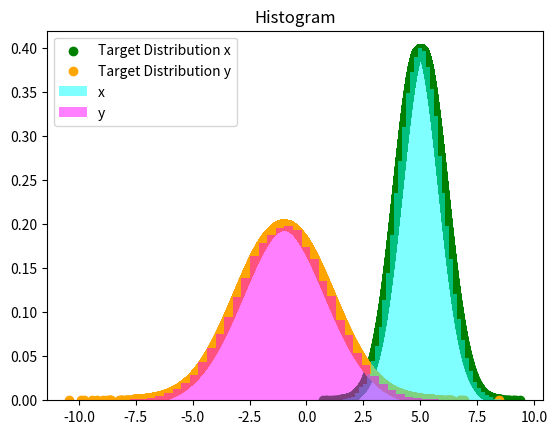

Write Python code to recreate this figure.
#!/usr/bin/env python
# -*- encoding: utf-8 -*-
'''
Created on   :2020/11/12 10:31:22
@author      :Caihao (Chris) Cui
@file        :Gibbs_Sampling.py
@content     :2 random variables
@version     :0.0
reference:
https://zhuanlan.zhihu.com/p/253784711
'''
# %% Import packages
import random
import math
from scipy.stats import beta
from scipy.stats import norm
import matplotlib.pyplot as plt

from mpl_toolkits.mplot3d import Axes3D
from scipy.stats import multivariate_normal
# %% Run and check the results in 2D plot

samplesource = multivariate_normal(mean=[5, -1], cov=[[1, 0.5], [0.5, 2]])


def p_ygivenx(x, m1, m2, s1, s2):
    return (random.normalvariate(m2 + rho * s2 / s1 * (x - m1), math.sqrt(1 - rho ** 2) * s2))


def p_xgiveny(y, m1, m2, s1, s2):
    return (random.normalvariate(m1 + rho * s1 / s2 * (y - m2), math.sqrt(1 - rho ** 2) * s1))


N = 5000
K = 20
x_res = []
y_res = []
z_res = []
m1 = 5
m2 = -1
s1 = 1
s2 = 2

rho = 0.5
y = m2

for i in range(N):
    for j in range(K):
        x = p_xgiveny(y, m1, m2, s1, s2)  # y给定得到x的采样
        y = p_ygivenx(x, m1, m2, s1, s2)  # x给定得到y的采样
        z = samplesource.pdf([x, y])
        x_res.append(x)
        y_res.append(y)
        z_res.append(z)

num_bins = 50
plt.scatter(x_res, norm.pdf(x_res, loc=5, scale=1),
            label='Target Distribution x', c='green')
plt.scatter(y_res, norm.pdf(y_res, loc=-1, scale=2),
            label='Target Distribution y', c='orange')
plt.hist(x_res, num_bins, density=1, facecolor='Cyan', alpha=0.5, label='x')
plt.hist(y_res, num_bins, density=1, facecolor='magenta', alpha=0.5, label='y')
plt.title('Histogram')
plt.legend()
plt.show()


# %% Check results in 3D
fig = plt.figure()
ax = Axes3D(fig, rect=[0, 0, 1, 1], elev=30, azim=20)
ax.scatter(x_res, y_res, z_res, marker='.', c='#00CED1')
plt.show()

# %%
print("This is the end line of this code")
